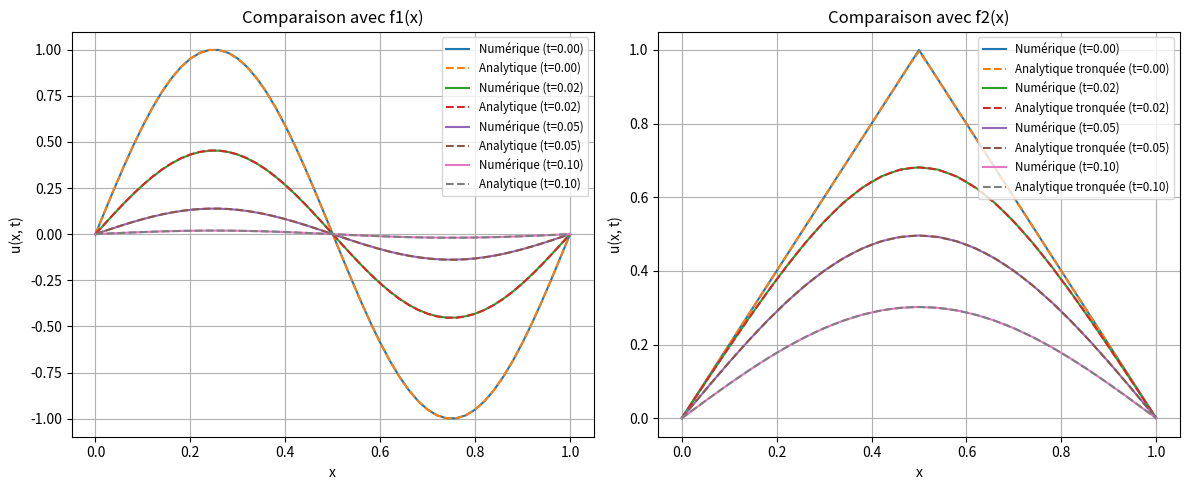
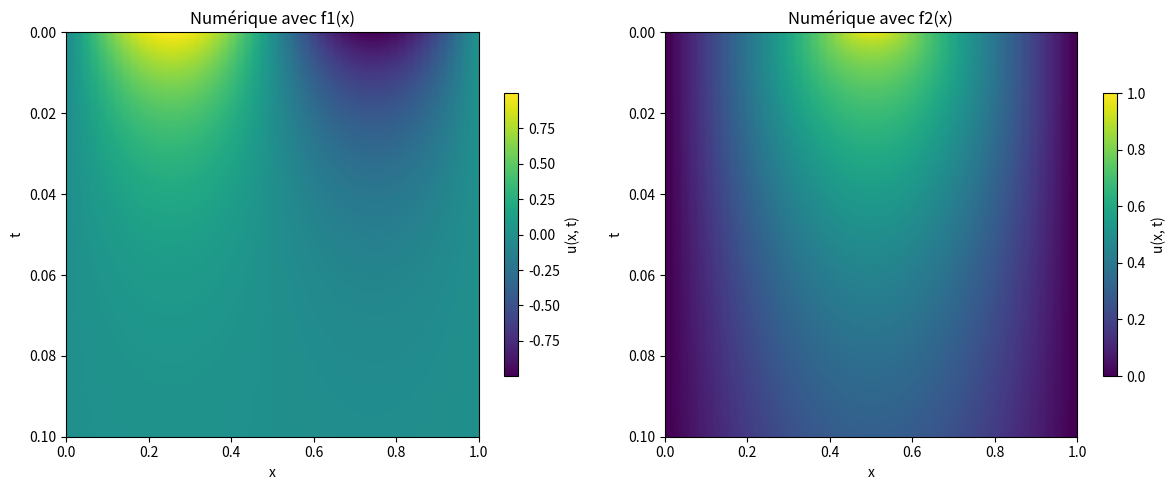

Write the Python code that produced these figures, in order.
import numpy as np
import matplotlib.pyplot as plt

def solve_heat_explicit(f, nx, nt, t_final):
    """
    Résout l'équation de la chaleur 1D avec un schéma explicite.

    Args:
        f (function): Condition initiale u(x, 0) = f(x).
        nx (int): Nombre de points spatiaux.
        nt (int): Nombre de pas de temps.
        t_final (float): Temps final de la simulation.

    Returns:
        tuple: Un tuple contenant les mailles spatiales (x) et temporelles (t),
               et la solution u(x, t) sous forme de tableau numpy.
    """
    # Domaine spatial
    x = np.linspace(0, 1, nx)
    dx = x[1] - x[0]

    # Domaine temporel
    t = np.linspace(0, t_final, nt)
    dt = t[1] - t[0]

    # Rapport de discrétisation
    r = dt / dx**2

    # Vérification de la condition de stabilité
    if r > 0.5:
        raise ValueError("Le schéma explicite est instable pour ce choix de dt et dx (r > 0.5).")

    # Initialisation de la solution
    u = np.zeros((nt, nx))
    u[0, :] = [f(xi) for xi in x]

    # Conditions aux limites (Dirichlet)
    u[:, 0] = 0
    u[:, -1] = 0

    # Boucle temporelle
    for j in range(0, nt - 1):
        for i in range(1, nx - 1):
            u[j + 1, i] = (1 - 2 * r) * u[j, i] + r * u[j, i + 1] + r * u[j, i - 1]

    return x, t, u

def analytical_solution_f1(x, t):
    """
    Solution analytique pour la condition initiale f1(x) = sin(2*pi*x).
    """
    return np.sin(2 * np.pi * x) * np.exp(-4 * np.pi**2 * t)

def analytical_solution_f2_truncated(x, t, num_terms=50):
    """
    Solution analytique tronquée pour la condition initiale f2(x).
    """
    u = np.zeros_like(x)
    for n_odd in range(1, 2 * num_terms, 2):
        term = (8 / (n_odd * np.pi)**2) * (-1)**((n_odd - 1) // 2) * np.sin(n_odd * np.pi * x) * np.exp(-(n_odd * np.pi)**2 * t)
        u += term
    return u

if __name__ == '__main__':
    # Paramètres de la simulation
    nx = 51
    nt = 501
    t_final = 0.1
    t_plot = [0, 0.02, 0.05, 0.1] # Instants de temps pour la comparaison
    num_terms_f2 = 50 # Nombre de termes pour la série de Fourier de f2

    # Condition initiale 1: f1(x) = sin(2*pi*x)
    def f1(x):
        return np.sin(2 * np.pi * x)

    # Résolution numérique pour f1
    x_num_f1, t_num_f1, u_num_f1 = solve_heat_explicit(f1, nx, nt, t_final)

    # Condition initiale 2: f2(x) (fonction triangle)
    def f2(x):
        if 0 <= x <= 0.5:
            return 2 * x
        elif 0.5 < x <= 1:
            return 2 * (1 - x)
        else:
            return 0

    # Résolution numérique pour f2
    x_num_f2, t_num_f2, u_num_f2 = solve_heat_explicit(f2, nx, nt, t_final)

    # --- Plot 1: Comparaison à différents instants (f1 et f2) ---
    plt.figure(figsize=(12, 5))

    plt.subplot(1, 2, 1) # Premier sous-plot pour f1
    for time in t_plot:
        index_t_num = np.argmin(np.abs(t_num_f1 - time))
        plt.plot(x_num_f1, u_num_f1[index_t_num, :], label=f'Numérique (t={time:.2f})')
        u_analytical = analytical_solution_f1(x_num_f1, time)
        plt.plot(x_num_f1, u_analytical, '--', label=f'Analytique (t={time:.2f})')
    plt.xlabel('x')
    plt.ylabel('u(x, t)')
    plt.title('Comparaison avec f1(x)')
    plt.legend(fontsize='small')
    plt.grid(True)

    plt.subplot(1, 2, 2) # Deuxième sous-plot pour f2
    for time in t_plot:
        index_t_num_f2 = np.argmin(np.abs(t_num_f2 - time))
        plt.plot(x_num_f2, u_num_f2[index_t_num_f2, :], label=f'Numérique (t={time:.2f})')
        u_analytical_f2 = analytical_solution_f2_truncated(x_num_f2, time, num_terms_f2)
        plt.plot(x_num_f2, u_analytical_f2, '--', label=f'Analytique tronquée (t={time:.2f})')
    plt.xlabel('x')
    plt.ylabel('u(x, t)')
    plt.title('Comparaison avec f2(x)')
    plt.legend(fontsize='small')
    plt.grid(True)

    plt.tight_layout() # Ajuste l'espacement entre les sous-plots
    plt.savefig('comparison_slices_f1_f2.png')
    plt.close()

    # --- Plot 2: Cartes de couleurs (f1 et f2) ---
    plt.figure(figsize=(12, 5))

    plt.subplot(1, 2, 1) # Premier sous-plot pour f1
    im_f1 = plt.imshow(u_num_f1, aspect='auto', extent=[0, 1, t_final, 0], cmap='viridis')
    plt.colorbar(im_f1, label='u(x, t)', shrink=0.7) # Réduit la taille de la colorbar
    plt.xlabel('x')
    plt.ylabel('t')
    plt.title('Numérique avec f1(x)')

    plt.subplot(1, 2, 2) # Deuxième sous-plot pour f2
    im_f2 = plt.imshow(u_num_f2, aspect='auto', extent=[0, 1, t_final, 0], cmap='viridis')
    plt.colorbar(im_f2, label='u(x, t)', shrink=0.7) # Réduit la taille de la colorbar
    plt.xlabel('x')
    plt.ylabel('t')
    plt.title('Numérique avec f2(x)')

    plt.tight_layout()
    plt.savefig('heatmaps_f1_f2.png')
    plt.close()

    # Affichage du rapport de discrétisation pour information
    dx = x_num_f1[1] - x_num_f1[0]
    dt = t_num_f1[1] - t_num_f1[0]
    r = dt / dx**2
    print(f"Rapport de discrétisation r = {r:.4f}")
